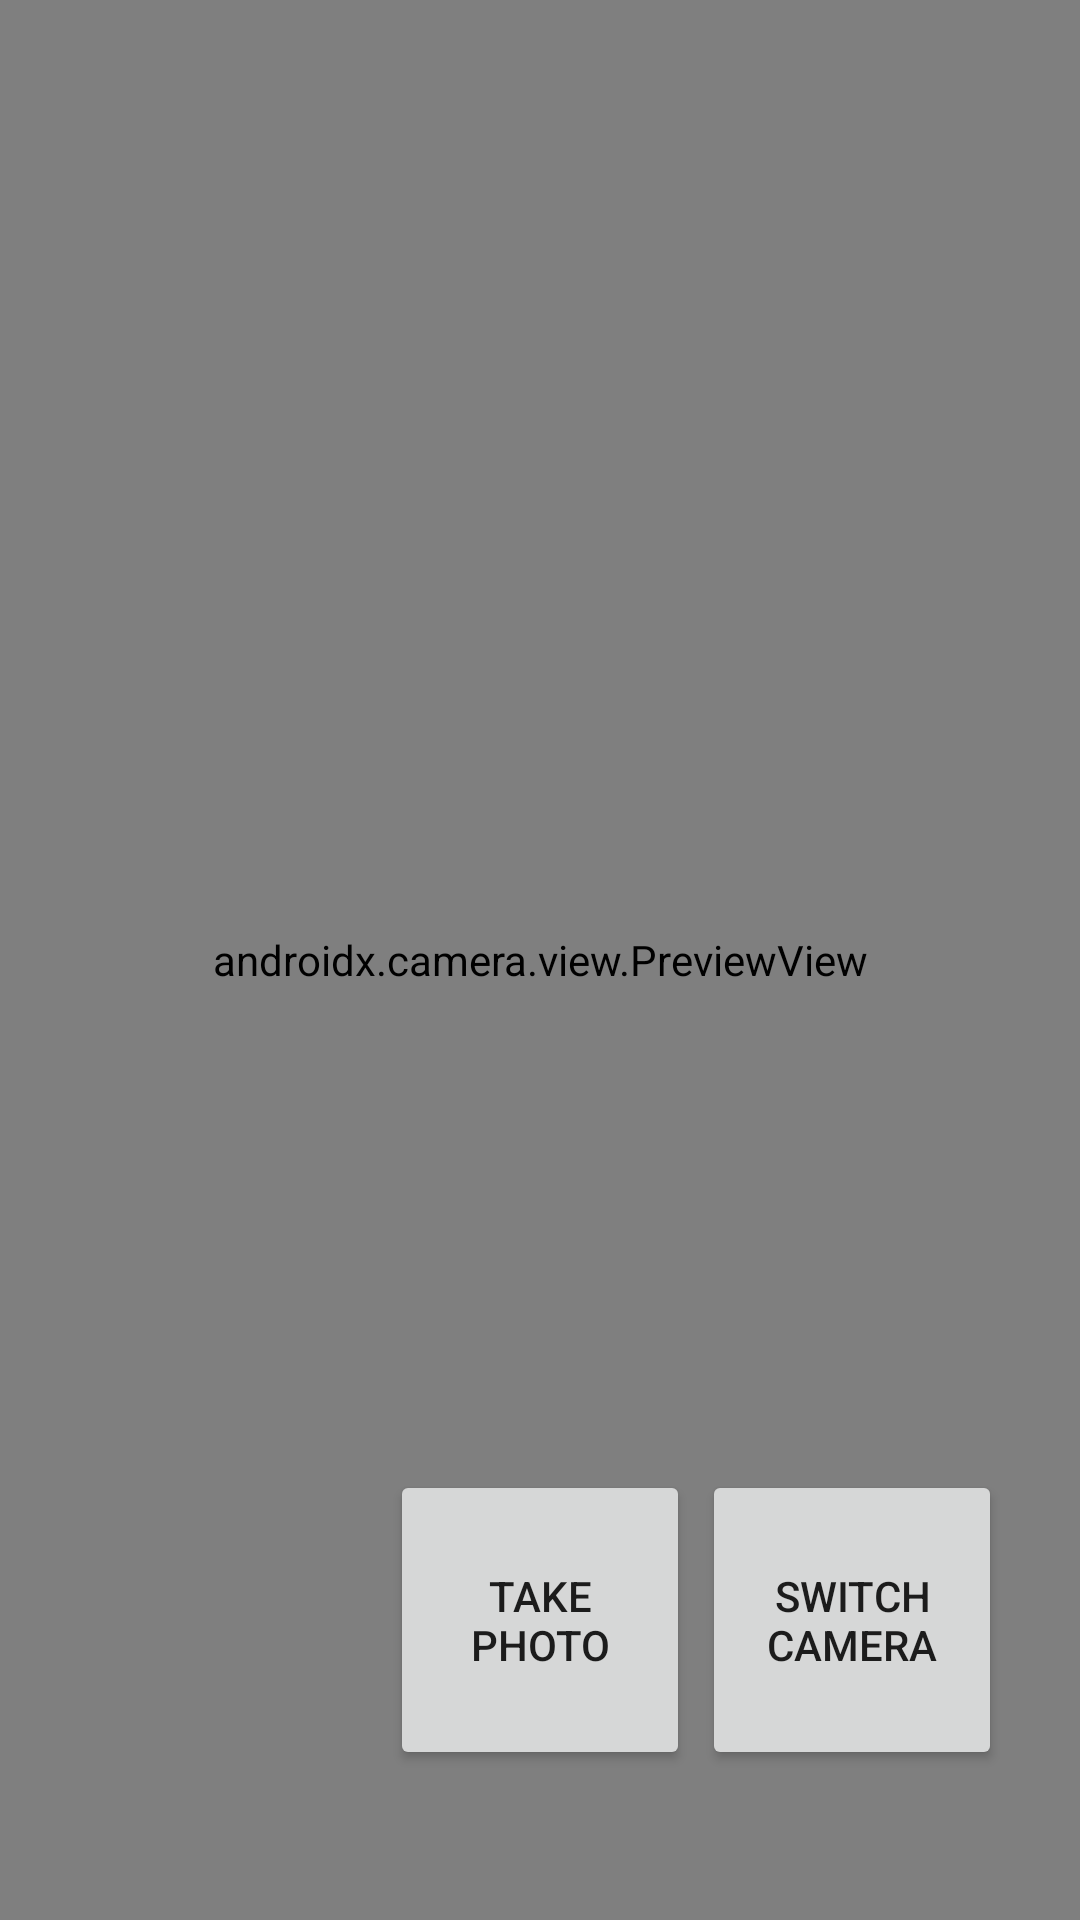

This screen was rendered from an Android layout file. Write that file and the resources it references.
<!-- AndroidManifest.xml: application theme Theme.SensorsDemo -->
<!-- res/layout/activity_camera.xml -->
<androidx.constraintlayout.widget.ConstraintLayout
    xmlns:android="http://schemas.android.com/apk/res/android"
    xmlns:tools="http://schemas.android.com/tools"
    xmlns:app="http://schemas.android.com/apk/res-auto"
    android:layout_width="match_parent"
    android:layout_height="match_parent"
    tools:context=".CameraActivity">

    <Button
        android:id="@+id/camera_capture_button"
        android:layout_width="100dp"
        android:layout_height="100dp"
        android:layout_marginBottom="50dp"
        android:scaleType="fitCenter"
        android:text="Take Photo"
        app:layout_constraintLeft_toLeftOf="parent"
        app:layout_constraintRight_toRightOf="parent"
        app:layout_constraintBottom_toBottomOf="parent"
        android:elevation="2dp" />

    <Button
        android:id="@+id/camera_switch_button"
        android:layout_width="100dp"
        android:layout_height="100dp"
        android:layout_marginBottom="50dp"
        android:elevation="2dp"
        android:text="Switch camera"
        app:layout_constraintBottom_toBottomOf="parent"
        app:layout_constraintHorizontal_bias="0.9"
        app:layout_constraintLeft_toLeftOf="parent"
        app:layout_constraintRight_toRightOf="parent" />

    <androidx.camera.view.PreviewView
        android:id="@+id/view_finder"
        android:layout_width="match_parent"
        android:layout_height="match_parent"
        tools:layout_editor_absoluteX="16dp"
        tools:layout_editor_absoluteY="0dp" />

</androidx.constraintlayout.widget.ConstraintLayout>
<!-- resources referenced by this layout -->
<resources>
  <style name="Theme.SensorsDemo" parent="Theme.MaterialComponents.DayNight.DarkActionBar">
          
          <item name="colorPrimary">@color/purple_500</item>
          <item name="colorPrimaryVariant">@color/purple_700</item>
          <item name="colorOnPrimary">@color/white</item>
          
          <item name="colorSecondary">@color/teal_200</item>
          <item name="colorSecondaryVariant">@color/teal_700</item>
          <item name="colorOnSecondary">@color/black</item>
          
          <item name="android:statusBarColor" tools:targetApi="l">?attr/colorPrimaryVariant</item>
          
      </style>
  <!-- not gathered from this repository: default colours our renderer supplied (Android Studio template values) -->
  <color name="purple_500">#FF6200EE</color>
  <color name="purple_700">#FF3700B3</color>
  <color name="teal_200">#FF03DAC5</color>
  <color name="teal_700">#FF018786</color>
  <color name="black">#FF000000</color>
  <color name="white">#FFFFFFFF</color>
</resources>
